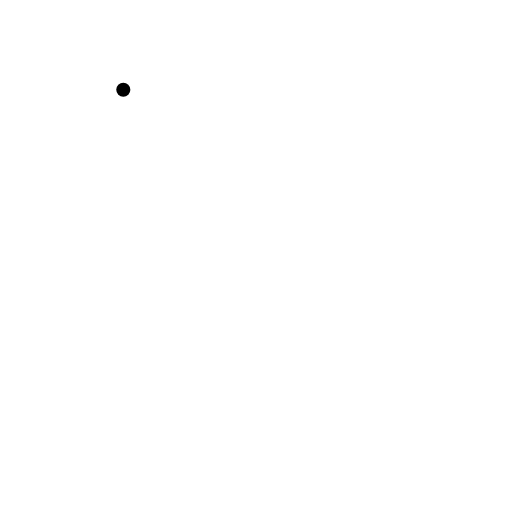
t = 0.00 s
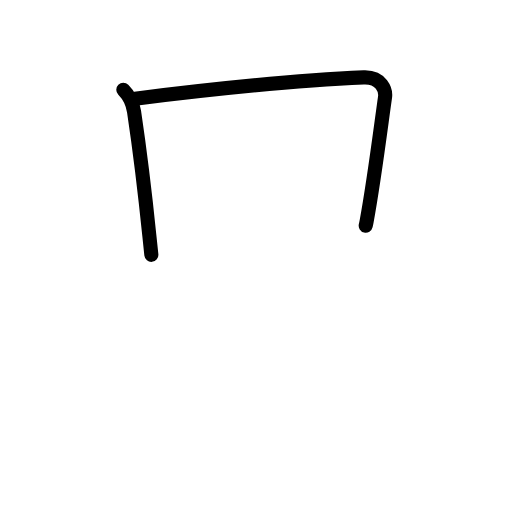
t = 1.81 s
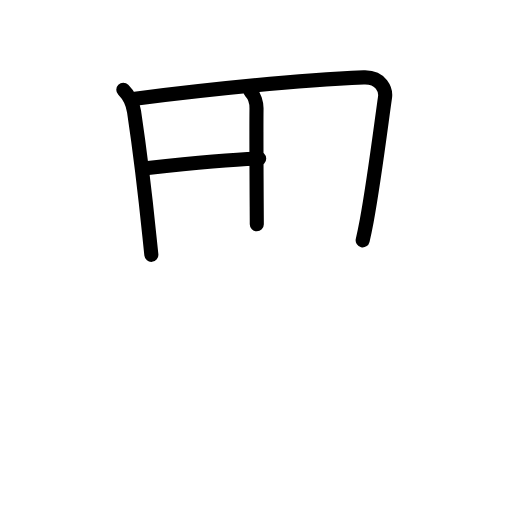
t = 3.50 s
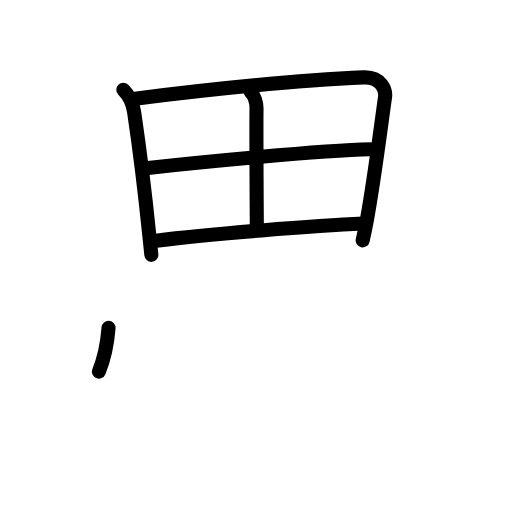
t = 5.50 s
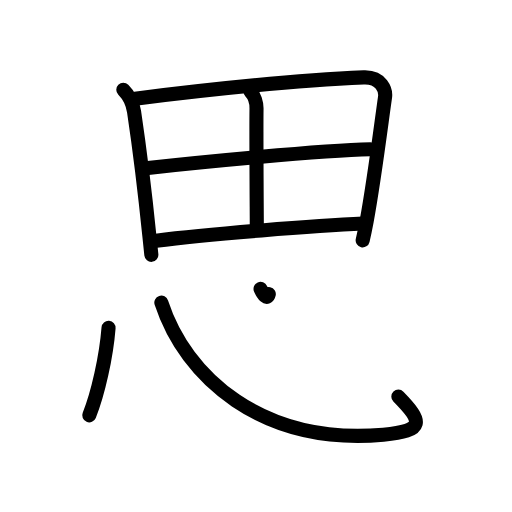
t = 7.25 s
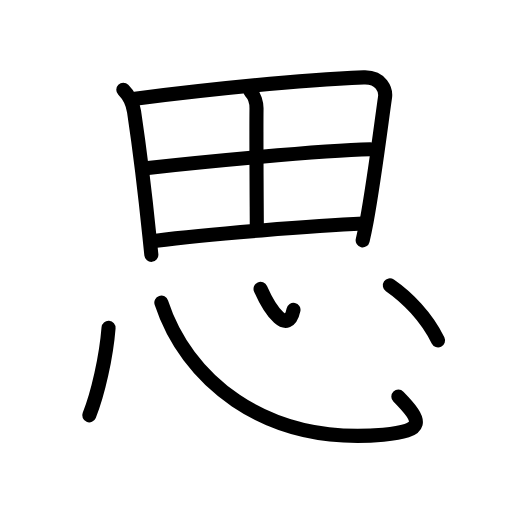
t = 9.00 s

The animated SVG that drew these frames (rendered in a browser with its animation timeline set to each time). Animation: 24 SMIL elements (animate=24); one cycle of 9.00 s.

<?xml version="1.0" encoding="UTF-8"?>
<!--
AniKanjiVG is licensed by CC-BY-SA Paul C. Sommerhoff (https://bitbucket.org/sommerhoff/anikanjivg).
AniKanjiVG uses KanjiVG which is licensed by CC-BY-SA Ulrich Apel (http://kanjivg.tagaini.net).
See also http://creativecommons.org/licenses/by-sa/3.0/
-->
<svg xmlns:kvg='http://kanjivg.tagaini.net' xmlns='http://www.w3.org/2000/svg' width='109' height='109' viewBox='0 0 109 109' style='fill:none;stroke:#000000;stroke-width:3;stroke-linecap:round;stroke-linejoin:round;' id="kvg:kanji_0601d"><g id="kvg:0601d" kvg:element="思"><g id="kvg:0601d-g1" kvg:element="田" kvg:position="top" kvg:radical="nelson"><path id="kvg:0601d-s1" kvg:type="㇑" d="M26.25,19.11c1.26,1.26,2.03,2.95,2.29,4.64c1.21,8.13,2.4,17.99,3.26,26.47c0.15,1.45,0.29,2.81,0.42,4.03"><animate attributeName="d" begin="0.0s" dur="0.3333333333333333s" from="M26.25,19.11C26.25,19.11,26.25,19.11,26.25,19.11" to="M26.25,19.11c1.26,1.26,2.03,2.95,2.29,4.64" />
<animate attributeName="d" begin="0.3333333333333333s" dur="0.3333333333333333s" from="M26.25,19.11c1.26,1.26,2.03,2.95,2.29,4.64c0,0,0,0,0,0,0" to="M26.25,19.11c1.26,1.26,2.03,2.95,2.29,4.64c1.21,8.13,2.4,17.99,3.26,26.47" />
<animate attributeName="d" begin="0.6666666666666666s" dur="0.3333333333333333s" from="M26.25,19.11c1.26,1.26,2.03,2.95,2.29,4.64c1.21,8.13,2.4,17.99,3.26,26.47c0,0,0,0,0,0,0" to="M26.25,19.11c1.26,1.26,2.03,2.95,2.29,4.64c1.21,8.13,2.4,17.99,3.26,26.47c0.15,1.45,0.29,2.81,0.42,4.03" />
</path>
<path id="kvg:0601d-s2" kvg:type="㇕a" d="M28.75,21c18.13-2.25,36-4,48.68-4.52c3.81-0.16,4.75,2.83,4.54,4.23c-0.65,4.39-2.25,17.38-3.9,26.31c-0.28,1.5-0.57,2.9-0.86,4.15"><animate attributeName="d" begin="1.0s" dur="0.25s" from="M28.75,21C28.75,21,28.75,21,28.75,21" to="M28.75,21c18.13-2.25,36-4,48.68-4.52" />
<animate attributeName="d" begin="1.25s" dur="0.25s" from="M28.75,21c18.13-2.25,36-4,48.68-4.52c0,0,0,0,0,0,0" to="M28.75,21c18.13-2.25,36-4,48.68-4.52c3.81-0.16,4.75,2.83,4.54,4.23" />
<animate attributeName="d" begin="1.5s" dur="0.25s" from="M28.75,21c18.13-2.25,36-4,48.68-4.52c3.81-0.16,4.75,2.83,4.54,4.23c0,0,0,0,0,0,0" to="M28.75,21c18.13-2.25,36-4,48.68-4.52c3.81-0.16,4.75,2.83,4.54,4.23c-0.65,4.39-2.25,17.38-3.9,26.31" />
<animate attributeName="d" begin="1.75s" dur="0.25s" from="M28.75,21c18.13-2.25,36-4,48.68-4.52c3.81-0.16,4.75,2.83,4.54,4.23c-0.65,4.39-2.25,17.38-3.9,26.31c0,0,0,0,0,0,0" to="M28.75,21c18.13-2.25,36-4,48.68-4.52c3.81-0.16,4.75,2.83,4.54,4.23c-0.65,4.39-2.25,17.38-3.9,26.31c-0.28,1.5-0.57,2.9-0.86,4.15" />
<animate attributeName="d" begin="0s" dur="1.0s" from="M-100,-100" to="M-100,-100" />
</path>
<path id="kvg:0601d-s3" kvg:type="㇑a" d="M53.32,19.5c0.84,0.84,1.3,2.42,1.29,3.6c-0.07,6.5,0.06,22.72,0.06,24.65"><animate attributeName="d" begin="2.0s" dur="0.5s" from="M53.32,19.5C53.32,19.5,53.32,19.5,53.32,19.5" to="M53.32,19.5c0.84,0.84,1.3,2.42,1.29,3.6" />
<animate attributeName="d" begin="2.5s" dur="0.5s" from="M53.32,19.5c0.84,0.84,1.3,2.42,1.29,3.6c0,0,0,0,0,0,0" to="M53.32,19.5c0.84,0.84,1.3,2.42,1.29,3.6c-0.07,6.5,0.06,22.72,0.06,24.65" />
<animate attributeName="d" begin="0s" dur="2.0s" from="M-100,-100" to="M-100,-100" />
</path>
<path id="kvg:0601d-s4" kvg:type="㇐a" d="M31.5,35.75c10.25-1.12,36.75-3.75,47.35-3.97"><animate attributeName="d" begin="3.0s" dur="1.0s" from="M31.5,35.75C31.5,35.75,31.5,35.75,31.5,35.75" to="M31.5,35.75c10.25-1.12,36.75-3.75,47.35-3.97" />
<animate attributeName="d" begin="0s" dur="3.0s" from="M-100,-100" to="M-100,-100" />
</path>
<path id="kvg:0601d-s5" kvg:type="㇐a" d="M33.25,51.25C44.06,49.86,67.5,48,77.33,47.59"><animate attributeName="d" begin="4.0s" dur="1.0s" from="M33.25,51.25C33.25,51.25,33.25,51.25,33.25,51.25" to="M33.25,51.25C44.06,49.86,67.5,48,77.33,47.59" />
<animate attributeName="d" begin="0s" dur="4.0s" from="M-100,-100" to="M-100,-100" />
</path>
</g>
<g id="kvg:0601d-g2" kvg:element="心" kvg:position="bottom" kvg:radical="tradit"><path id="kvg:0601d-s6" kvg:type="㇔" d="M23.11,69.79C22.62,76,20.83,83.92,19,88.42"><animate attributeName="d" begin="5.0s" dur="1.0s" from="M23.11,69.79C23.11,69.79,23.11,69.79,23.11,69.79" to="M23.11,69.79C22.62,76,20.83,83.92,19,88.42" />
<animate attributeName="d" begin="0s" dur="5.0s" from="M-100,-100" to="M-100,-100" />
</path>
<path id="kvg:0601d-s7" kvg:type="㇟b" d="M34.35,64.42c5.15,15.83,21.36,30.41,47.26,28.12c8.89-0.79,8.39-2.79,3.2-8.1"><animate attributeName="d" begin="6.0s" dur="0.5s" from="M34.35,64.42C34.35,64.42,34.35,64.42,34.35,64.42" to="M34.35,64.42c5.15,15.83,21.36,30.41,47.26,28.12" />
<animate attributeName="d" begin="6.5s" dur="0.5s" from="M34.35,64.42c5.15,15.83,21.36,30.41,47.26,28.12c0,0,0,0,0,0,0" to="M34.35,64.42c5.15,15.83,21.36,30.41,47.26,28.12c8.89-0.79,8.39-2.79,3.2-8.1" />
<animate attributeName="d" begin="0s" dur="6.0s" from="M-100,-100" to="M-100,-100" />
</path>
<path id="kvg:0601d-s8" kvg:type="㇔a" d="M55.47,61.5c2.15,4.88,5.87,9.87,7.01,4.47"><animate attributeName="d" begin="7.0s" dur="1.0s" from="M55.47,61.5C55.47,61.5,55.47,61.5,55.47,61.5" to="M55.47,61.5c2.15,4.88,5.87,9.87,7.01,4.47" />
<animate attributeName="d" begin="0s" dur="7.0s" from="M-100,-100" to="M-100,-100" />
</path>
<path id="kvg:0601d-s9" kvg:type="㇔" d="M83,60.75c3.62,2.5,7.75,6.62,10.25,11.72"><animate attributeName="d" begin="8.0s" dur="1.0s" from="M83,60.75C83,60.75,83,60.75,83,60.75" to="M83,60.75c3.62,2.5,7.75,6.62,10.25,11.72" />
<animate attributeName="d" begin="0s" dur="8.0s" from="M-100,-100" to="M-100,-100" />
</path>
</g>
</g>
</svg>
